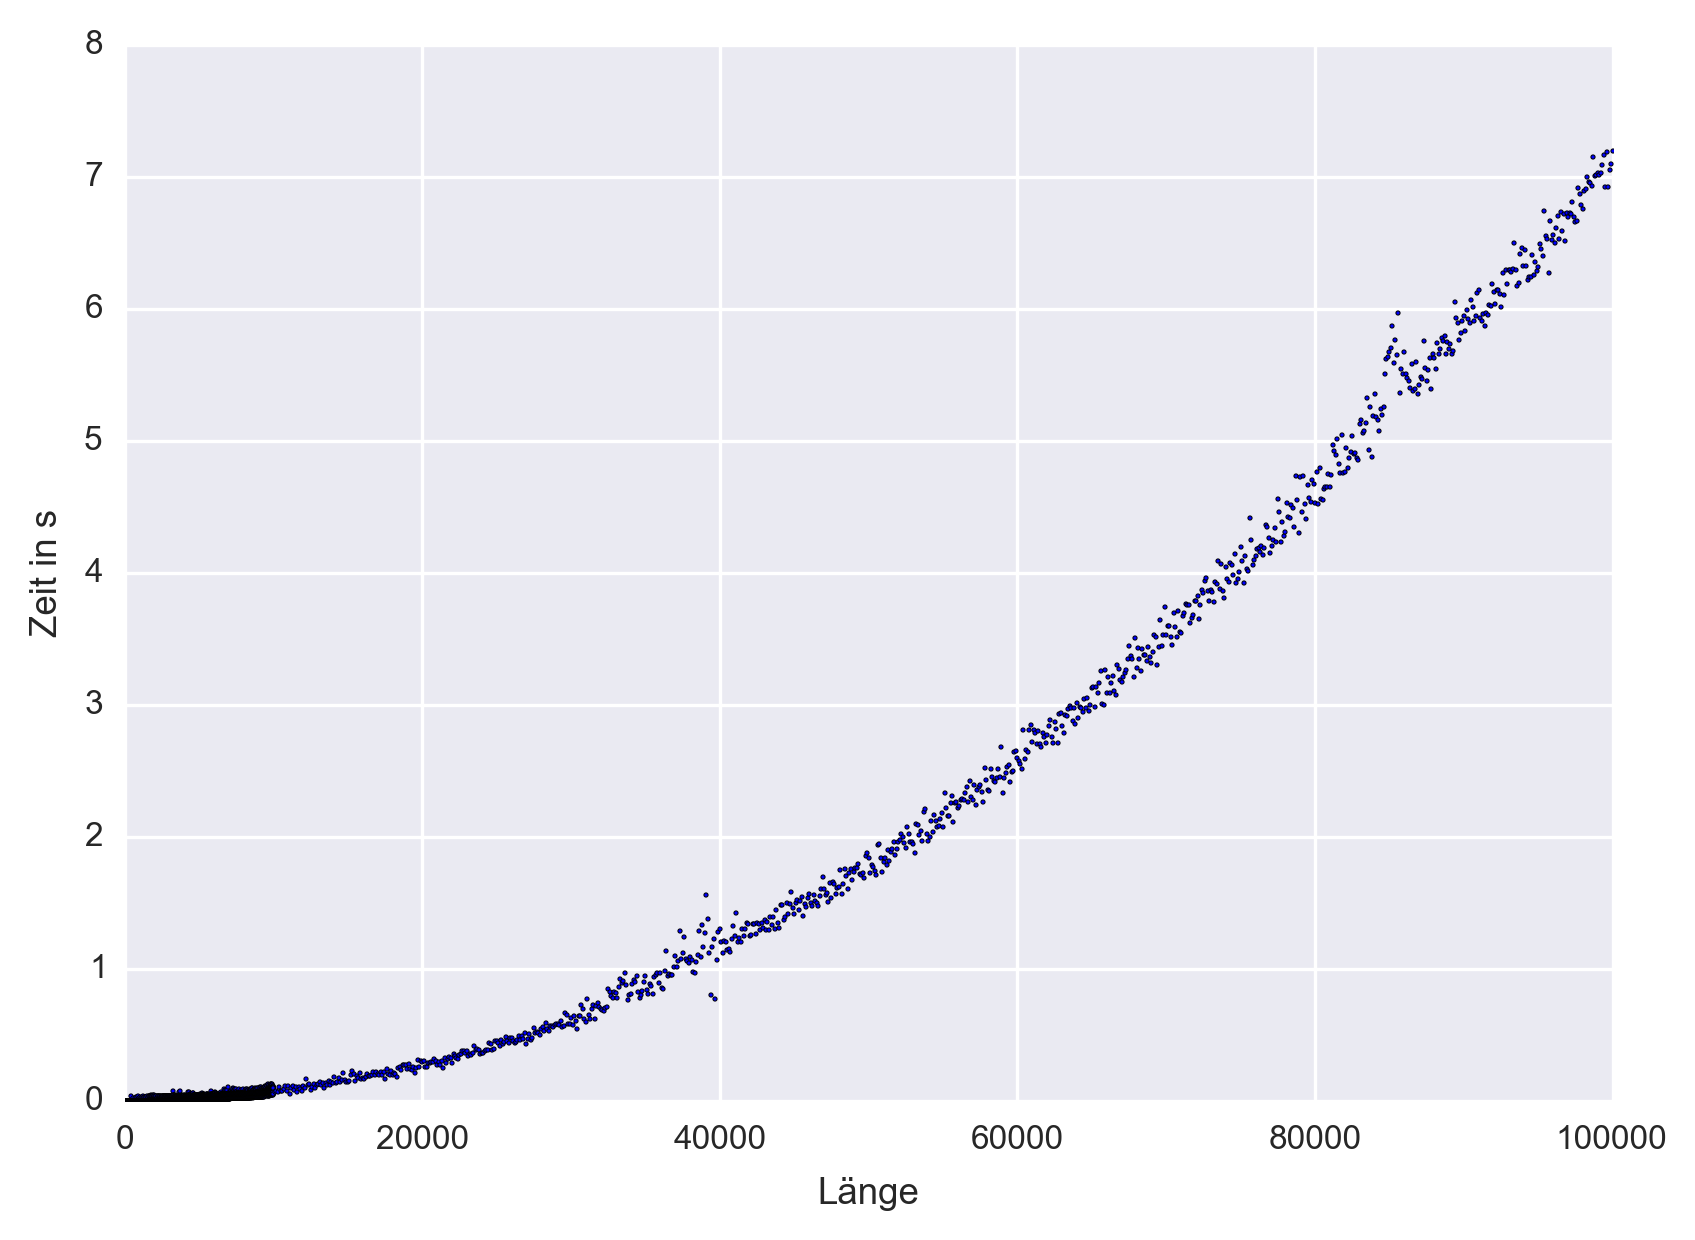

The table this chart was drawn from, first rows:
1, 1.27231558622042939532548189163208e-013
2, 1.27231558622042939532548189163208e-013
3, 1.27231558622042939532548189163208e-013
4, 1.27231558622042939532548189163208e-013
5, 1.27231558622042939532548189163208e-013
6, 1.27231558622042939532548189163208e-013
7, 1.27231558622042939532548189163208e-013
8, 1.27231558622042939532548189163208e-013
9, 1.27231558622042939532548189163208e-013
10, 1.27231558622042939532548189163208e-013
11, 1.27231558622042939532548189163208e-013
12, 1.27231558622042939532548189163208e-013
13, 1.27231558622042939532548189163208e-013
14, 1.27231558622042939532548189163208e-013
15, 1.27231558622042939532548189163208e-013
16, 1.27231558622042939532548189163208e-013
17, 1.27231558622042939532548189163208e-013
18, 1.27231558622042939532548189163208e-013
19, 1.27231558622042939532548189163208e-013
20, 1.27231558622042939532548189163208e-013
21, 1.27231558622042939532548189163208e-013
22, 1.27231558622042939532548189163208e-013
23, 1.27231558622042939532548189163208e-013
24, 1.27231558622042939532548189163208e-013
25, 1.27231558622042939532548189163208e-013
26, 1.27231558622042939532548189163208e-013
27, 1.27231558622042939532548189163208e-013
28, 1.27231558622042939532548189163208e-013
29, 1.27231558622042939532548189163208e-013
30, 1.27231558622042939532548189163208e-013
31, 1.27231558622042939532548189163208e-013
32, 1.27231558622042939532548189163208e-013
33, 1.27231558622042939532548189163208e-013
34, 1.27231558622042939532548189163208e-013
35, 1.27231558622042939532548189163208e-013
36, 1.27231558622042939532548189163208e-013
37, 1.27231558622042939532548189163208e-013
38, 1.27231558622042939532548189163208e-013
39, 1.27231558622042939532548189163208e-013
40, 1.27231558622042939532548189163208e-013
41, 1.27231558622042939532548189163208e-013
42, 1.27231558622042939532548189163208e-013
43, 1.27231558622042939532548189163208e-013
44, 1.27231558622042939532548189163208e-013
45, 1.27231558622042939532548189163208e-013
46, 1.27231558622042939532548189163208e-013
47, 1.27231558622042939532548189163208e-013
48, 1.27231558622042939532548189163208e-013
49, 1.27231558622042939532548189163208e-013
50, 1.27231558622042939532548189163208e-013
51, 1.27231558622042939532548189163208e-013
52, 1.27231558622042939532548189163208e-013
53, 1.27231558622042939532548189163208e-013
54, 1.27231558622042939532548189163208e-013
55, 1.27231558622042939532548189163208e-013
56, 1.27231558622042939532548189163208e-013
57, 1.27231558622042939532548189163208e-013
58, 1.27231558622042939532548189163208e-013
59, 1.27231558622042939532548189163208e-013
60, 1.27231558622042939532548189163208e-013
61, 1.27231558622042939532548189163208e-013
... 10,839 more rows
